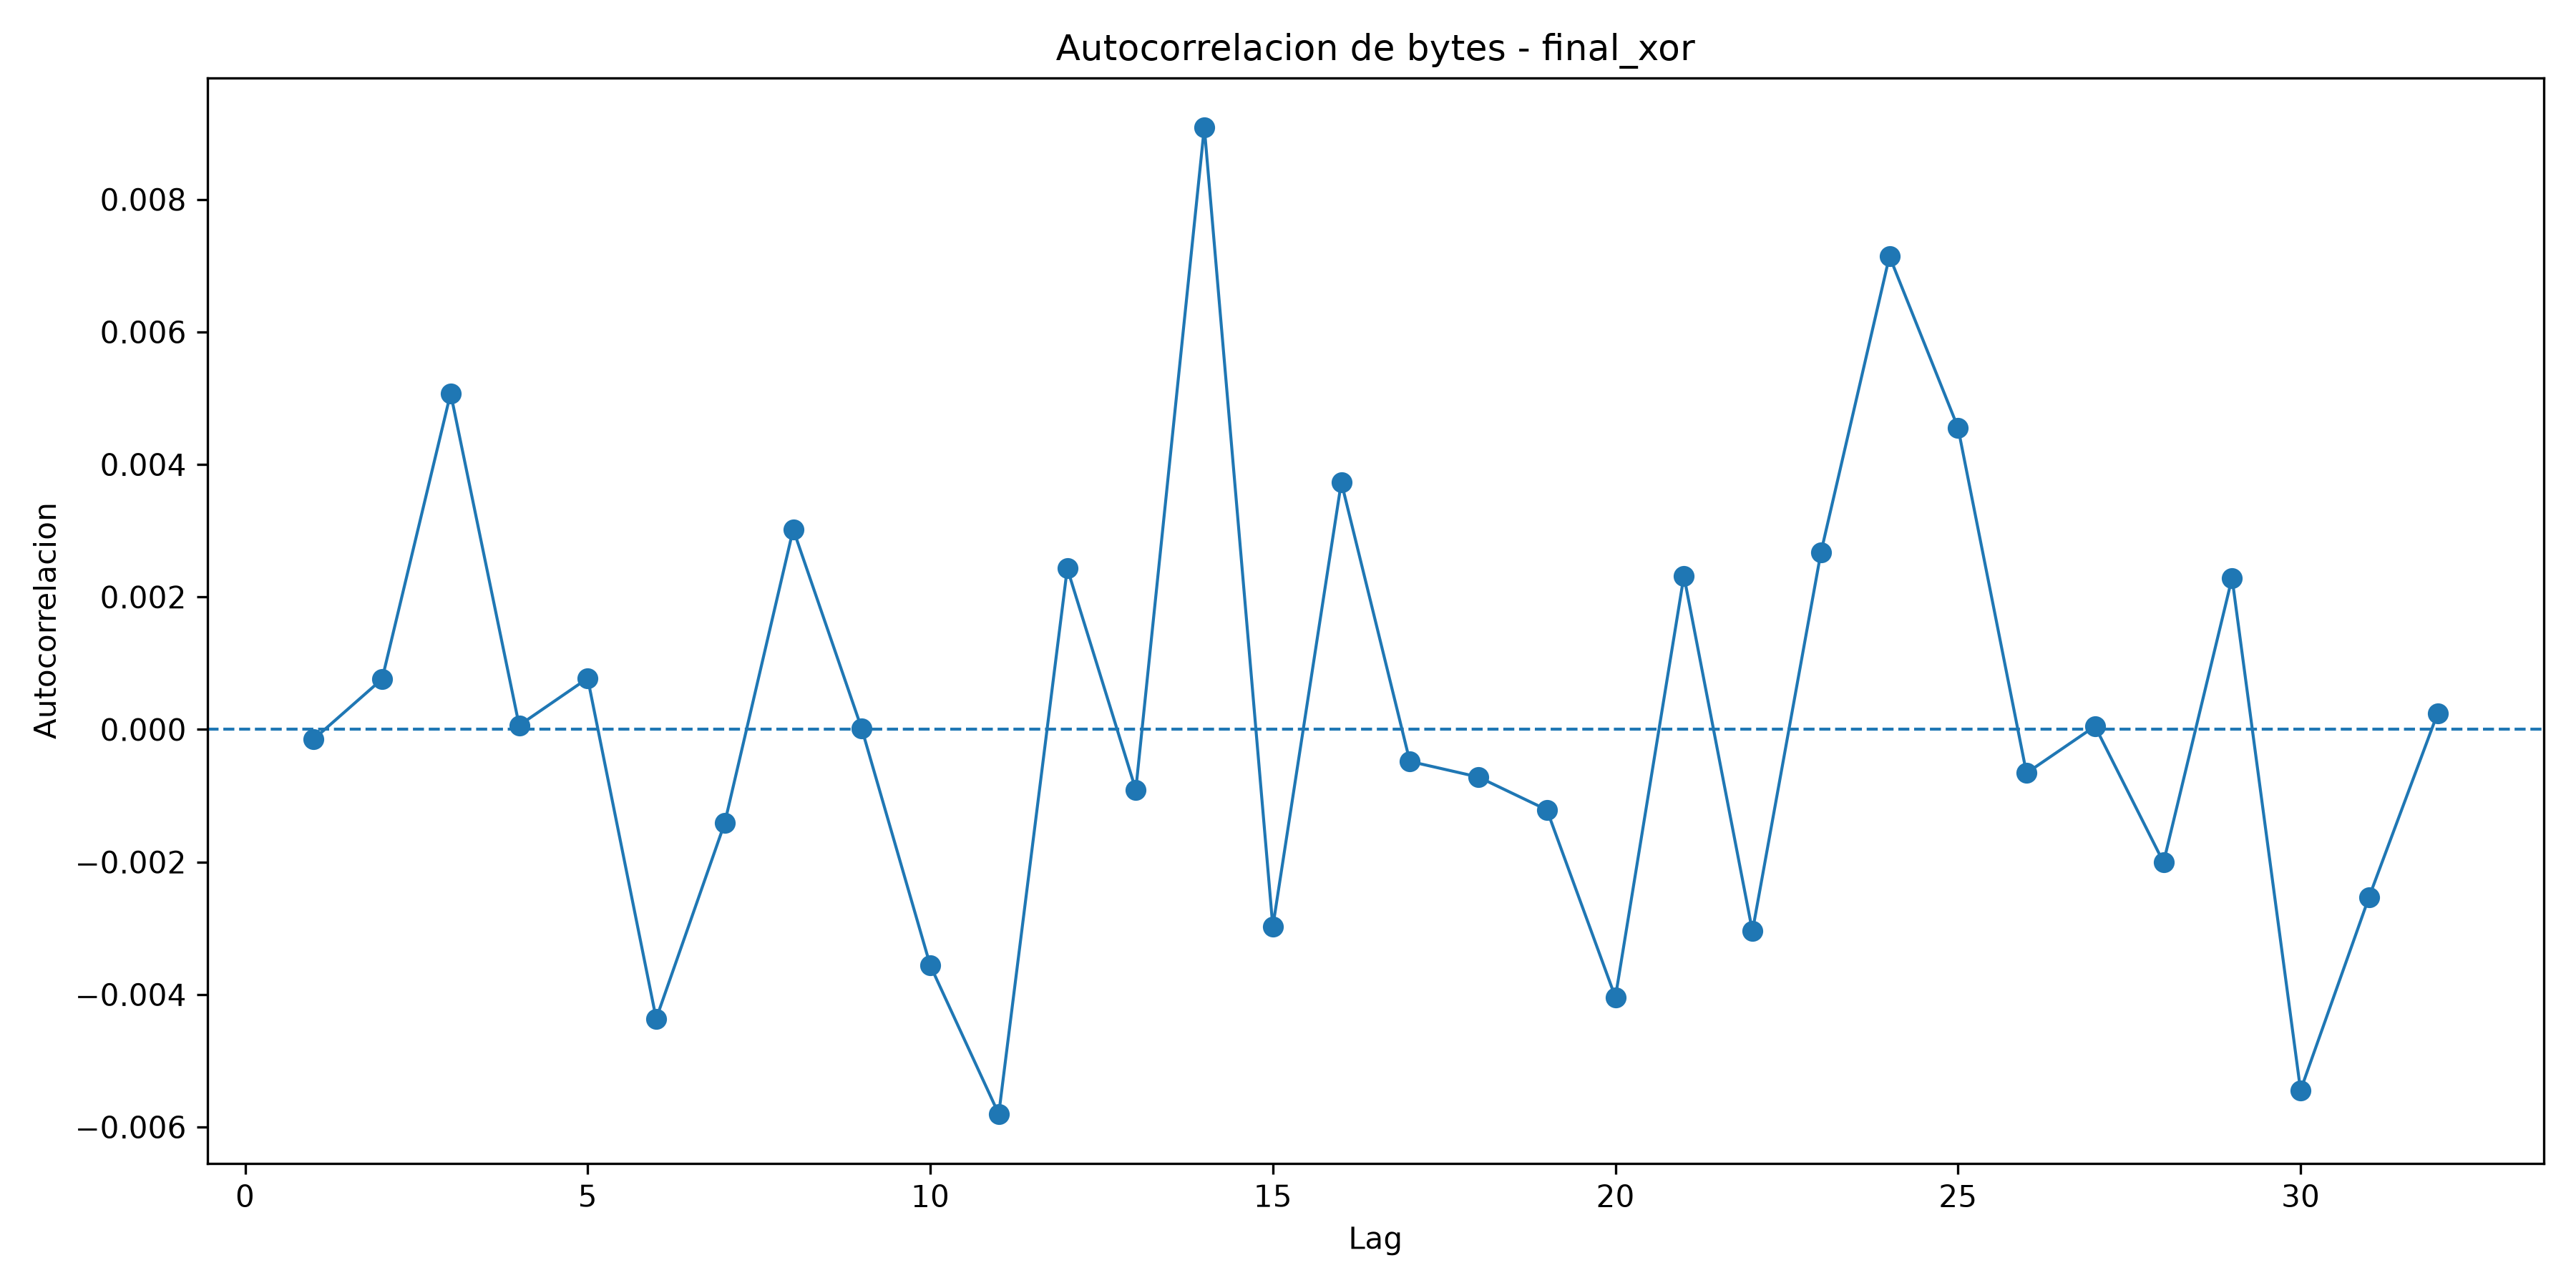

Data behind this chart, as committed beside it:
lag, autocorrelation
1, -0.0001474
2, 0.0007611
3, 0.005075
4, 6.18017289532055e-05
5, 0.0007728
6, -0.004366
7, -0.001412
8, 0.003021
9, 1.2737779640983597e-05
10, -0.00356
11, -0.005804
12, 0.002431
13, -0.0009096
14, 0.009088
15, -0.002977
16, 0.003732
17, -0.0004819
18, -0.0007176
19, -0.001213
20, -0.004042
21, 0.002317
22, -0.003046
23, 0.002673
24, 0.007143
25, 0.004557
26, -0.0006584
27, 4.8997803623613515e-05
28, -0.002006
29, 0.002288
30, -0.005446
31, -0.002529
32, 0.0002426
